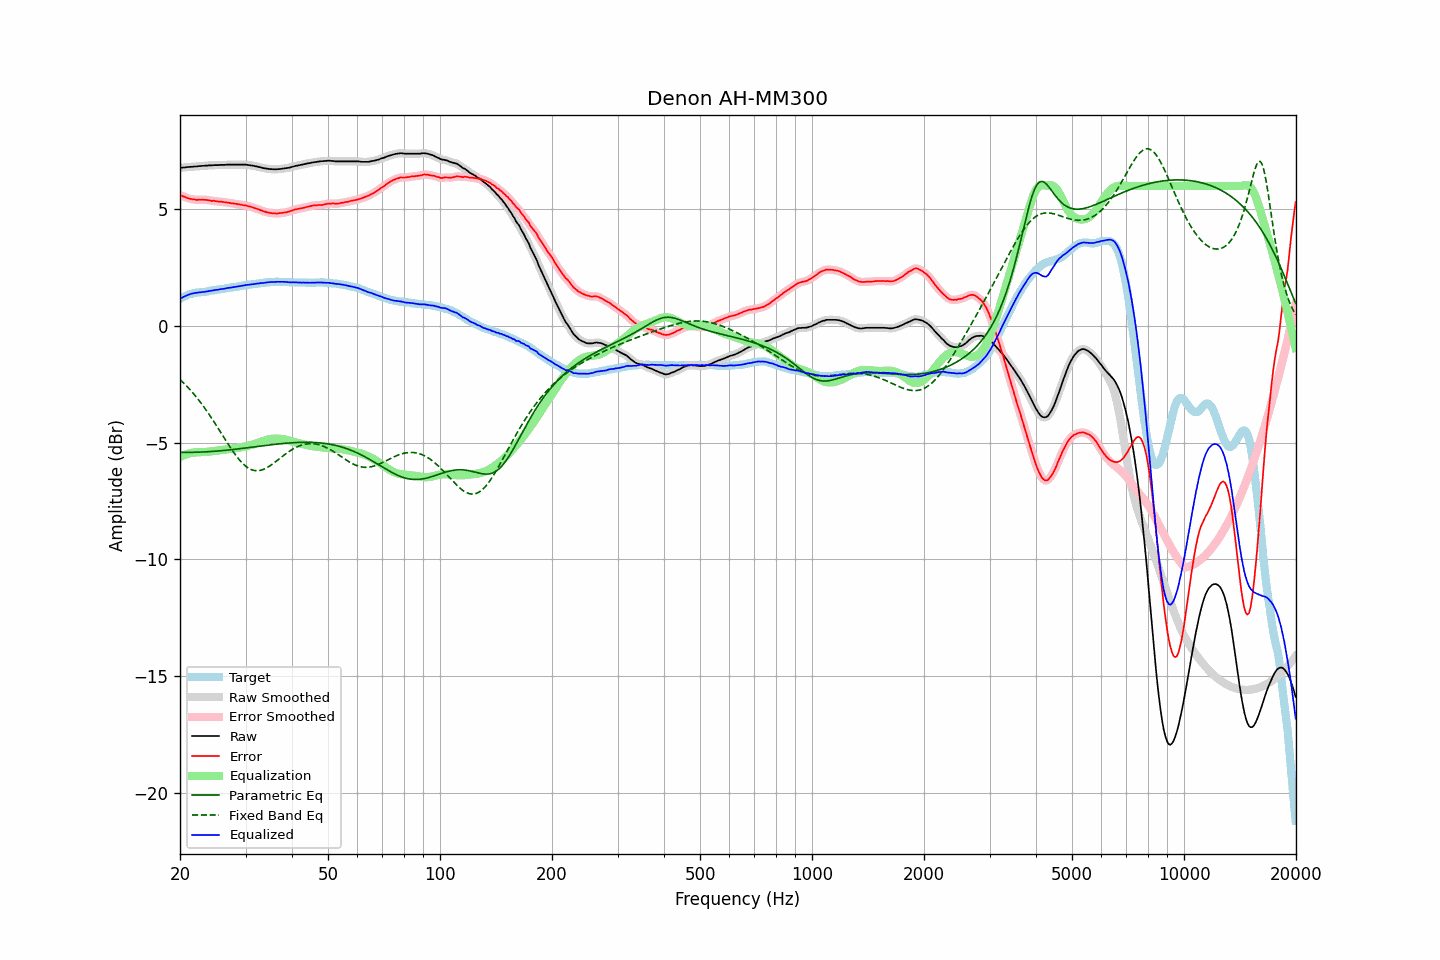

The data file committed next to this chart (first rows):
frequency, raw, error, smoothed, error_smoothed, equalization, parametric_eq, fixed_band_eq, equalized_raw, equalized_smoothed, target
20.00, 6.77, 5.61, 6.77, 5.61, -5.62, -5.41, -2.30, 1.16, 1.16, 1.16
20.20, 6.78, 5.58, 6.78, 5.58, -5.58, -5.42, -2.36, 1.20, 1.20, 1.20
20.40, 6.79, 5.55, 6.79, 5.56, -5.55, -5.42, -2.43, 1.24, 1.24, 1.24
20.61, 6.79, 5.53, 6.80, 5.53, -5.52, -5.42, -2.49, 1.27, 1.27, 1.26
20.81, 6.80, 5.50, 6.80, 5.50, -5.50, -5.42, -2.57, 1.30, 1.30, 1.30
21.02, 6.81, 5.47, 6.81, 5.48, -5.48, -5.42, -2.64, 1.34, 1.33, 1.34
21.23, 6.81, 5.45, 6.82, 5.45, -5.46, -5.42, -2.71, 1.36, 1.36, 1.36
21.44, 6.82, 5.44, 6.82, 5.44, -5.44, -5.41, -2.79, 1.38, 1.38, 1.38
21.66, 6.82, 5.42, 6.83, 5.43, -5.43, -5.41, -2.87, 1.39, 1.40, 1.40
21.87, 6.83, 5.42, 6.83, 5.42, -5.42, -5.41, -2.95, 1.41, 1.41, 1.41
22.09, 6.83, 5.40, 6.84, 5.41, -5.41, -5.41, -3.03, 1.42, 1.42, 1.43
22.31, 6.84, 5.41, 6.84, 5.41, -5.41, -5.41, -3.12, 1.43, 1.43, 1.44
22.54, 6.85, 5.42, 6.85, 5.41, -5.41, -5.41, -3.21, 1.44, 1.44, 1.44
22.76, 6.85, 5.41, 6.86, 5.41, -5.41, -5.40, -3.30, 1.45, 1.45, 1.45
22.99, 6.86, 5.42, 6.86, 5.41, -5.41, -5.40, -3.39, 1.46, 1.46, 1.45
23.22, 6.86, 5.41, 6.87, 5.41, -5.40, -5.40, -3.48, 1.46, 1.46, 1.46
23.45, 6.87, 5.41, 6.87, 5.41, -5.40, -5.39, -3.58, 1.47, 1.47, 1.47
23.69, 6.87, 5.40, 6.88, 5.40, -5.39, -5.39, -3.68, 1.48, 1.48, 1.48
23.92, 6.88, 5.39, 6.88, 5.38, -5.39, -5.38, -3.78, 1.50, 1.49, 1.50
24.16, 6.88, 5.37, 6.88, 5.37, -5.38, -5.38, -3.88, 1.51, 1.51, 1.52
24.40, 6.88, 5.36, 6.89, 5.36, -5.37, -5.38, -3.98, 1.52, 1.52, 1.53
24.65, 6.89, 5.37, 6.89, 5.36, -5.36, -5.37, -4.09, 1.53, 1.53, 1.53
24.89, 6.89, 5.35, 6.89, 5.35, -5.35, -5.37, -4.20, 1.54, 1.54, 1.54
25.14, 6.89, 5.34, 6.90, 5.34, -5.34, -5.36, -4.30, 1.55, 1.55, 1.55
25.39, 6.89, 5.33, 6.90, 5.33, -5.33, -5.35, -4.41, 1.56, 1.56, 1.56
25.65, 6.90, 5.33, 6.90, 5.33, -5.33, -5.35, -4.52, 1.58, 1.57, 1.57
25.91, 6.90, 5.32, 6.90, 5.32, -5.32, -5.34, -4.63, 1.58, 1.58, 1.58
26.16, 6.90, 5.31, 6.91, 5.31, -5.31, -5.34, -4.74, 1.59, 1.59, 1.59
26.43, 6.90, 5.30, 6.91, 5.30, -5.30, -5.33, -4.85, 1.60, 1.61, 1.60
26.69, 6.91, 5.29, 6.91, 5.29, -5.29, -5.32, -4.96, 1.62, 1.62, 1.62
26.96, 6.91, 5.28, 6.91, 5.28, -5.28, -5.31, -5.07, 1.63, 1.63, 1.63
27.23, 6.91, 5.27, 6.91, 5.27, -5.27, -5.31, -5.18, 1.64, 1.64, 1.64
27.50, 6.91, 5.26, 6.91, 5.26, -5.26, -5.30, -5.28, 1.65, 1.65, 1.66
27.77, 6.91, 5.26, 6.91, 5.25, -5.25, -5.29, -5.38, 1.66, 1.66, 1.66
28.05, 6.91, 5.24, 6.91, 5.24, -5.24, -5.28, -5.48, 1.67, 1.67, 1.68
28.33, 6.91, 5.24, 6.91, 5.23, -5.23, -5.28, -5.57, 1.68, 1.68, 1.68
28.62, 6.91, 5.22, 6.91, 5.22, -5.22, -5.27, -5.66, 1.69, 1.69, 1.70
28.90, 6.91, 5.21, 6.91, 5.21, -5.21, -5.26, -5.74, 1.70, 1.70, 1.70
29.19, 6.91, 5.20, 6.91, 5.20, -5.20, -5.25, -5.82, 1.72, 1.72, 1.71
29.48, 6.91, 5.18, 6.91, 5.19, -5.19, -5.24, -5.89, 1.73, 1.73, 1.73
29.78, 6.91, 5.17, 6.91, 5.17, -5.17, -5.24, -5.96, 1.74, 1.74, 1.74
30.08, 6.91, 5.16, 6.91, 5.16, -5.16, -5.23, -6.01, 1.76, 1.75, 1.75
30.38, 6.90, 5.14, 6.90, 5.14, -5.14, -5.22, -6.06, 1.76, 1.76, 1.76
30.68, 6.89, 5.13, 6.89, 5.13, -5.12, -5.21, -6.11, 1.77, 1.77, 1.77
30.99, 6.88, 5.11, 6.88, 5.11, -5.11, -5.20, -6.14, 1.78, 1.78, 1.78
31.30, 6.87, 5.09, 6.87, 5.08, -5.09, -5.19, -6.17, 1.79, 1.79, 1.79
31.61, 6.86, 5.06, 6.86, 5.06, -5.06, -5.18, -6.19, 1.80, 1.80, 1.80
31.93, 6.84, 5.04, 6.85, 5.04, -5.04, -5.17, -6.20, 1.80, 1.81, 1.80
32.24, 6.83, 5.02, 6.83, 5.02, -5.02, -5.16, -6.20, 1.82, 1.82, 1.81
32.57, 6.81, 4.99, 6.82, 4.99, -4.99, -5.16, -6.20, 1.82, 1.83, 1.82
32.89, 6.80, 4.96, 6.80, 4.97, -4.97, -5.15, -6.18, 1.84, 1.84, 1.84
33.22, 6.78, 4.95, 6.78, 4.94, -4.94, -5.14, -6.17, 1.84, 1.84, 1.84
33.55, 6.76, 4.91, 6.77, 4.91, -4.92, -5.13, -6.14, 1.85, 1.85, 1.86
33.89, 6.75, 4.90, 6.75, 4.89, -4.90, -5.12, -6.11, 1.86, 1.86, 1.85
34.23, 6.74, 4.87, 6.74, 4.87, -4.88, -5.11, -6.07, 1.87, 1.87, 1.87
34.57, 6.73, 4.86, 6.73, 4.86, -4.86, -5.10, -6.03, 1.87, 1.87, 1.87
34.92, 6.72, 4.84, 6.73, 4.85, -4.85, -5.10, -5.99, 1.88, 1.88, 1.88
35.27, 6.72, 4.84, 6.72, 4.84, -4.84, -5.09, -5.94, 1.89, 1.88, 1.89
35.62, 6.71, 4.83, 6.72, 4.83, -4.83, -5.08, -5.89, 1.88, 1.89, 1.89
35.97, 6.71, 4.83, 6.71, 4.82, -4.83, -5.07, -5.84, 1.89, 1.89, 1.88
... 635 more rows
